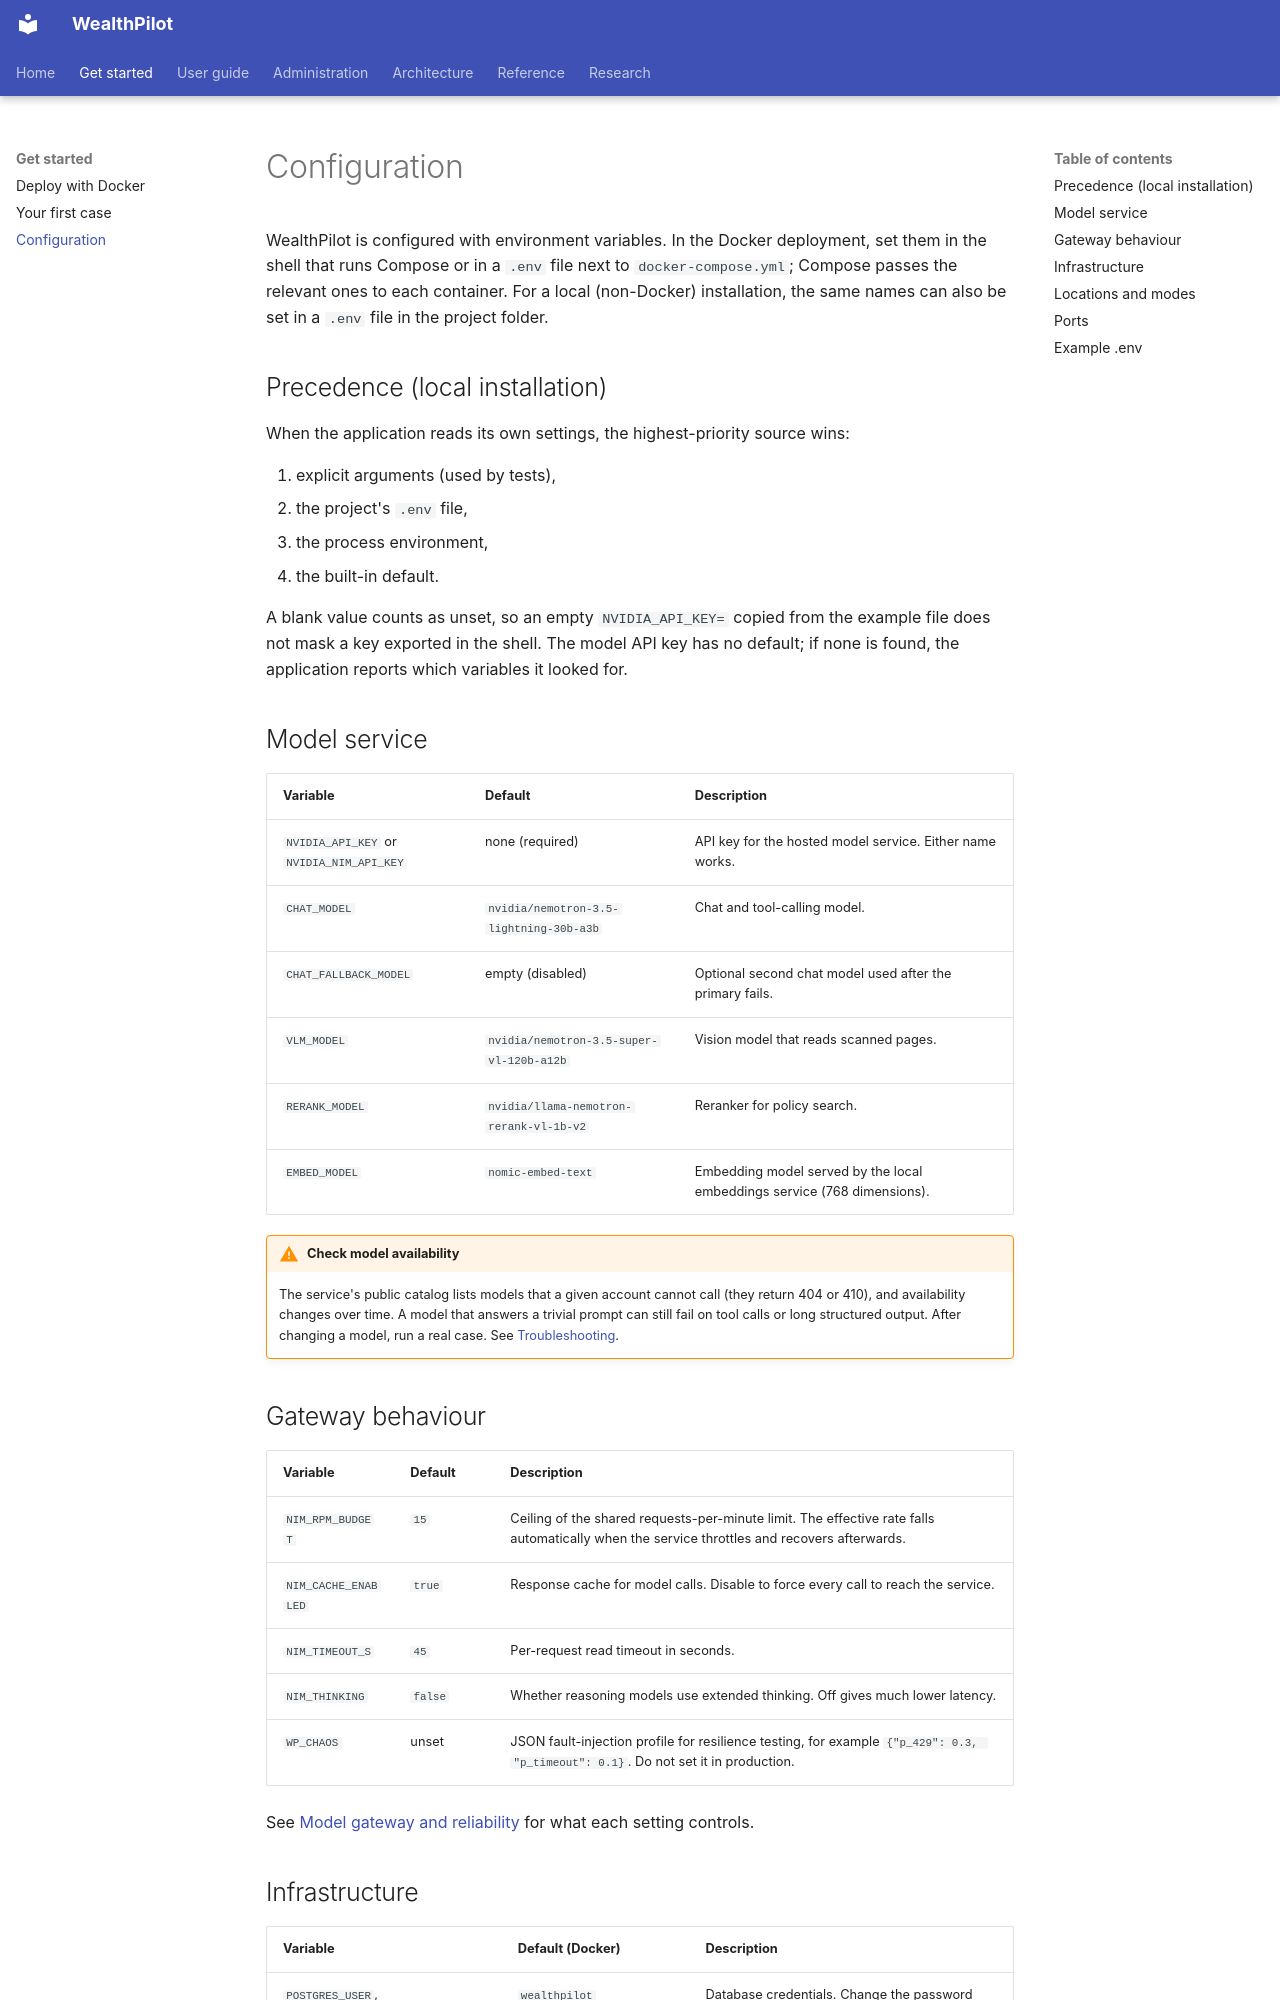

repository: bhanuponguru/WealthPilot · page: get-started/configuration/index.html · generator: mkdocs

# Configuration

WealthPilot is configured with environment variables. In the Docker deployment, set them in the shell that runs Compose or in a `.env` file next to `docker-compose.yml`; Compose passes the
relevant ones to each container. For a local (non-Docker) installation, the same names can also be set in a `.env` file in the project folder.

## Precedence (local installation)

When the application reads its own settings, the highest-priority source wins:

1. explicit arguments (used by tests),
2. the project's `.env` file,
3. the process environment,
4. the built-in default.

A blank value counts as unset, so an empty `NVIDIA_API_KEY=` copied from the example file does not mask a key exported in the shell. The model API key has no default; if none is found, the application
reports which variables it looked for.

## Model service

| Variable | Default | Description |
|---|---|---|
| `NVIDIA_API_KEY` or `NVIDIA_NIM_API_KEY` | none (required) | API key for the hosted model service. Either name works. |
| `CHAT_MODEL` | `nvidia/nemotron-3.5-lightning-30b-a3b` | Chat and tool-calling model. |
| `CHAT_FALLBACK_MODEL` | empty (disabled) | Optional second chat model used after the primary fails. |
| `VLM_MODEL` | `nvidia/nemotron-3.5-super-vl-120b-a12b` | Vision model that reads scanned pages. |
| `RERANK_MODEL` | `nvidia/llama-nemotron-rerank-vl-1b-v2` | Reranker for policy search. |
| `EMBED_MODEL` | `nomic-embed-text` | Embedding model served by the local embeddings service (768 dimensions). |

!!! warning "Check model availability"
    The service's public catalog lists models that a given account cannot call (they return 404 or 410), and availability changes over time. A model that answers a trivial prompt can still fail on tool calls or
    long structured output. After changing a model, run a real case. See [Troubleshooting](../administration/troubleshooting.md).
